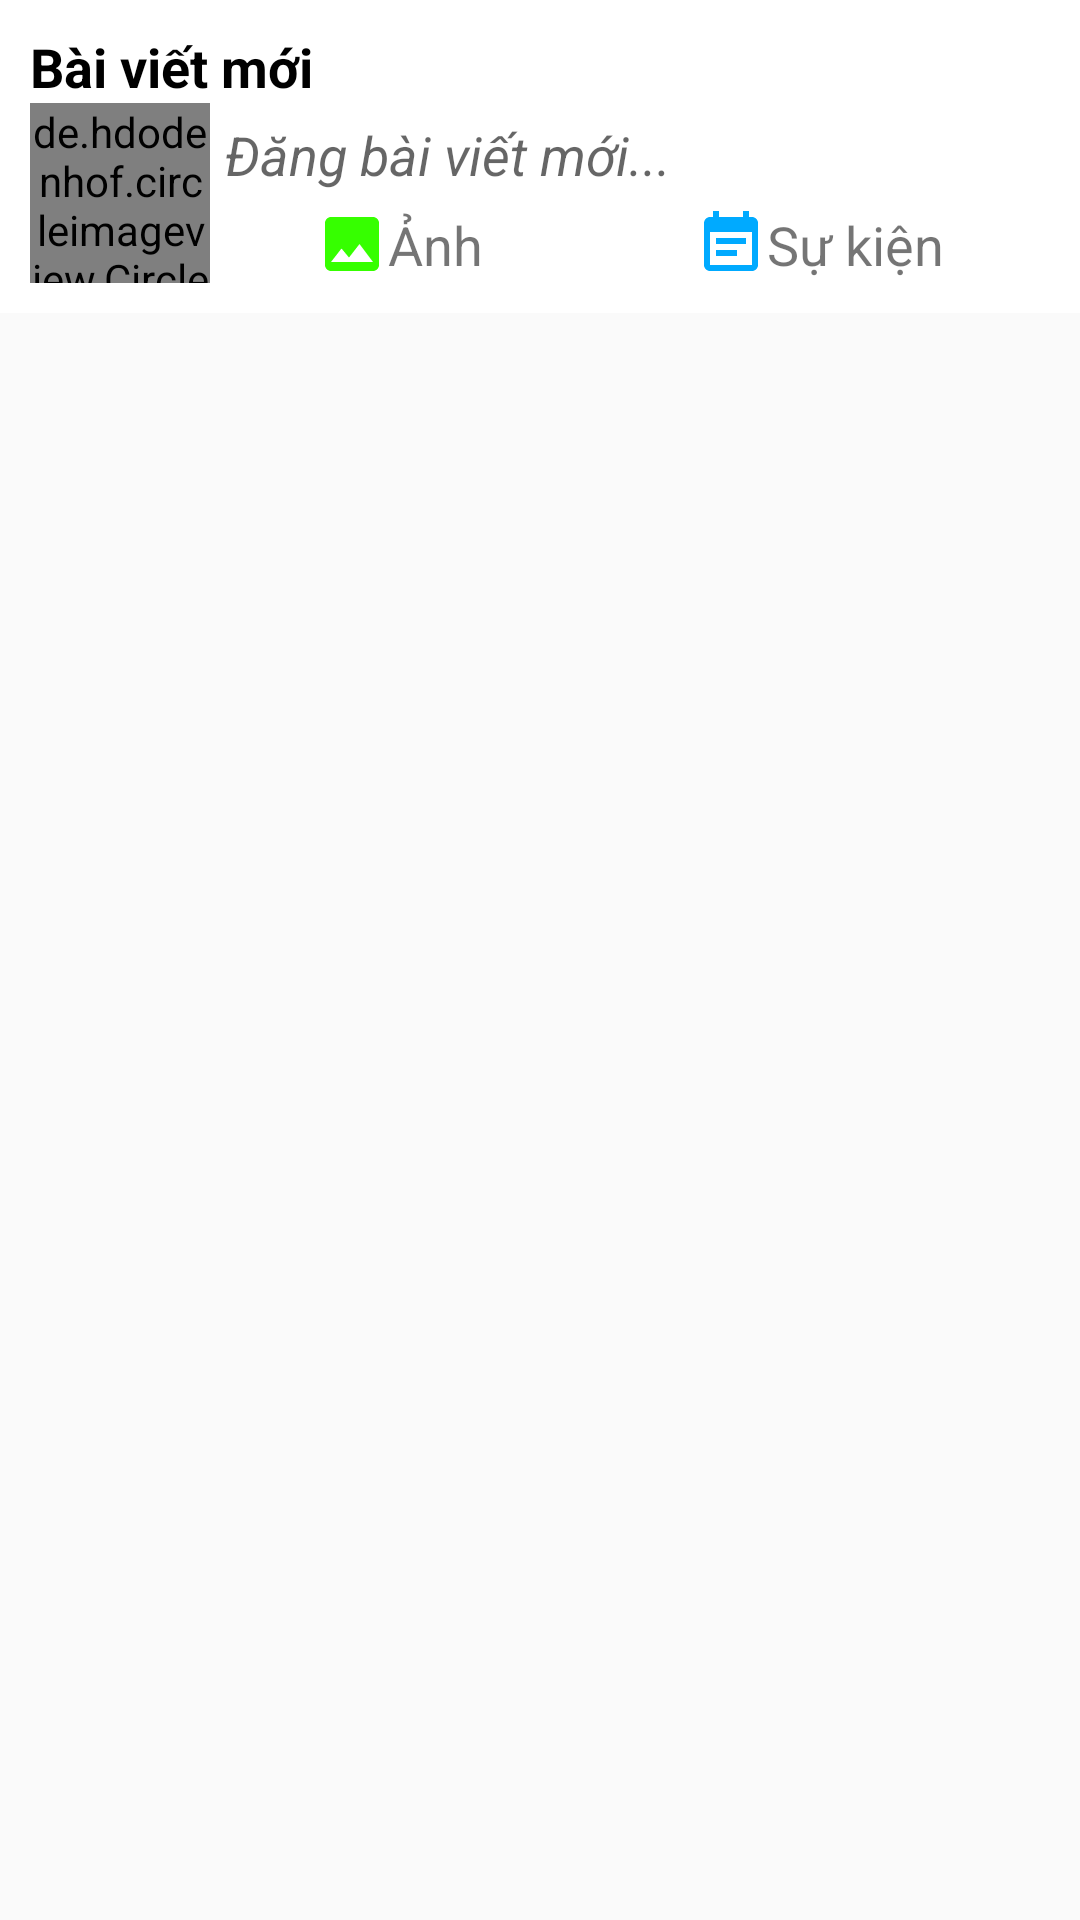

Layout XML and referenced resources for this Android screen:
<!-- AndroidManifest.xml: application theme AppTheme.NoActionBar -->
<!-- res/layout/add_new_layout.xml -->
<?xml version="1.0" encoding="utf-8"?>
<android.support.constraint.ConstraintLayout
    xmlns:android="http://schemas.android.com/apk/res/android"
    xmlns:tools="http://schemas.android.com/tools"
    android:layout_width="match_parent"
    android:layout_height="match_parent"
    android:id="@+id/add_news_layout"
    android:layout_marginTop="15dp"
    xmlns:app="http://schemas.android.com/apk/res-auto">

    <LinearLayout
        android:layout_width="match_parent"
        android:layout_height="wrap_content"
        android:orientation="vertical"
        android:background="@color/white"
        android:layout_marginTop="15dp"
        android:padding="10dp"
        android:outlineSpotShadowColor="@color/black"
        tools:ignore="MissingConstraints">

        <TextView
            android:layout_width="match_parent"
            android:layout_height="wrap_content"
            android:text="Bài viết mới"
            android:textSize="18sp"
            android:textStyle="bold"
            android:textColor="@color/black"/>
        <LinearLayout
            android:layout_width="match_parent"
            android:layout_height="wrap_content"
            android:orientation="horizontal">

            <de.hdodenhof.circleimageview.CircleImageView
                android:layout_width="60dp"
                android:layout_height="60dp"
                android:layout_centerHorizontal="true"
                app:civ_border_width="3dp"
                app:civ_border_color="@color/background"
                android:src="@drawable/a"/>

            <LinearLayout
                android:layout_width="match_parent"
                android:layout_height="match_parent"
                android:orientation="vertical">

                <TextView
                    android:id="@+id/tv_addNews"
                    android:paddingLeft="10dp"
                    android:layout_width="match_parent"
                    android:layout_height="wrap_content"
                    android:hint="Đăng bài viết mới..."
                    android:padding="5dp"
                    android:textSize="18sp"
                    android:textStyle="italic"/>

                <LinearLayout
                    android:layout_width="match_parent"
                    android:layout_height="match_parent"
                    android:orientation="horizontal"
                    android:padding="0dp">

                    <LinearLayout
                        android:layout_width="wrap_content"
                        android:layout_height="match_parent"
                        android:layout_weight="1"
                        android:gravity="center">

                        <ImageView
                            android:id="@+id/icon_btn_like"
                            android:layout_width="wrap_content"
                            android:layout_height="wrap_content"
                            android:adjustViewBounds="true"
                            android:scaleType="fitCenter"
                            android:src="@drawable/ic_baseline_image_24"/>

                        <TextView
                            android:layout_width="wrap_content"
                            android:layout_height="wrap_content"
                            android:text="Ảnh"
                            android:textSize="18sp"/>
                    </LinearLayout>

                    <LinearLayout
                        android:layout_width="wrap_content"
                        android:layout_height="match_parent"
                        android:layout_weight="1"
                        android:gravity="center">

                        <ImageView
                            android:id="@+id/icon_btn_comment"
                            android:layout_width="wrap_content"
                            android:layout_height="wrap_content"
                            android:adjustViewBounds="true"
                            android:scaleType="fitCenter"
                            android:src="@drawable/ic_baseline_event_note_24"/>

                        <TextView
                            android:layout_width="wrap_content"
                            android:layout_height="wrap_content"
                            android:text="Sự kiện"
                            android:textSize="18sp"/>
                    </LinearLayout>
                </LinearLayout>
            </LinearLayout>
        </LinearLayout>
    </LinearLayout>

</android.support.constraint.ConstraintLayout>
<!-- resources referenced by this layout -->
<resources>
  <color name="background">#f5f5f5</color>
  <color name="black">#000000</color>
  <color name="white">#ffffff</color>
  <!-- drawable ic_baseline_event_note_24 (drawable) -->
  <vector android:height="24dp" android:tint="#00AAFF"
      android:viewportHeight="24" android:viewportWidth="24"
      android:width="24dp" xmlns:android="http://schemas.android.com/apk/res/android">
      <path android:fillColor="@android:color/white" android:pathData="M17,10L7,10v2h10v-2zM19,3h-1L18,1h-2v2L8,3L8,1L6,1v2L5,3c-1.11,0 -1.99,0.9 -1.99,2L3,19c0,1.1 0.89,2 2,2h14c1.1,0 2,-0.9 2,-2L21,5c0,-1.1 -0.9,-2 -2,-2zM19,19L5,19L5,8h14v11zM14,14L7,14v2h7v-2z"/>
  </vector>
  <!-- drawable ic_baseline_image_24 (drawable) -->
  <vector android:height="24dp" android:tint="#36FF00"
      android:viewportHeight="24" android:viewportWidth="24"
      android:width="24dp" xmlns:android="http://schemas.android.com/apk/res/android">
      <path android:fillColor="@android:color/white" android:pathData="M21,19V5c0,-1.1 -0.9,-2 -2,-2H5c-1.1,0 -2,0.9 -2,2v14c0,1.1 0.9,2 2,2h14c1.1,0 2,-0.9 2,-2zM8.5,13.5l2.5,3.01L14.5,12l4.5,6H5l3.5,-4.5z"/>
  </vector>
  <style name="AppTheme.NoActionBar">
          <item name="windowActionBar">false</item>
          <item name="windowNoTitle">true</item>
      </style>
</resources>
